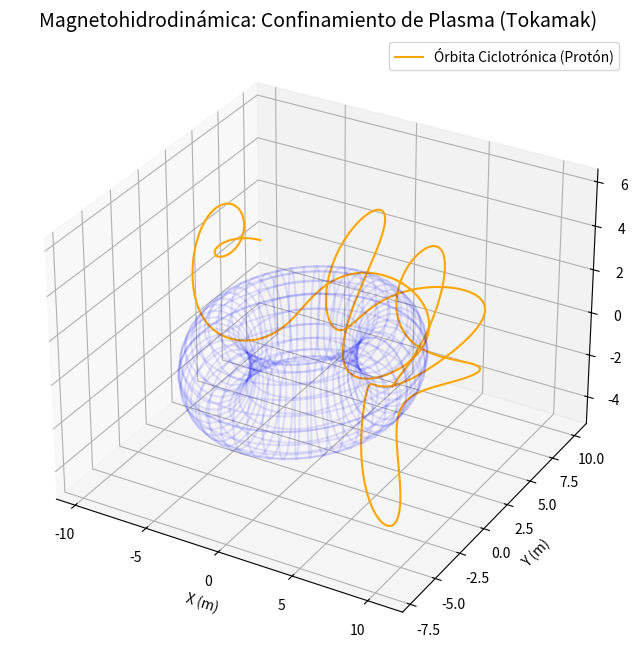

Here is the Python script that generated this plot:
import numpy as np
import matplotlib.pyplot as plt

# Física de Plasmas: Confinamiento Magnético MHD en un Reactor Tokamak
# Simulamos la trayectoria de un protón atrapado magnéticamente en un toroide.
# Fuerza de Lorentz: F = q*(v x B)

# Parámetros del plasma y del reactor
q_m = 1.0 # Relación carga/masa 
R0 = 5.0  # Radio mayor del Tokamak (Toroide)
B0 = 2.0  # Intensidad magnética toroidal
dt = 0.01
steps = 2000

# Campo magnético analítico idealizado de un Tokamak
# B_toroidal decae como 1/R. B_poloidal se añade para retorcer las líneas.
def B_field(x, y, z):
    R = np.sqrt(x**2 + y**2)
    # Campo Toroidal (dirección azimutal)
    Bt = B0 * R0 / R
    phi = np.arctan2(y, x)
    Bx = -Bt * np.sin(phi)
    By =  Bt * np.cos(phi)
    
    # Campo Poloidal (Para evitar derivas, crea el helicoide)
    # Aproximación de corriente de plasma uniforme
    r_minor = np.sqrt((R - R0)**2 + z**2)
    Bp = 0.5 * r_minor # Magnitud poloidal
    if r_minor == 0: return np.array([Bx, By, 0])
    
    theta = np.arctan2(z, R - R0)
    # Vector poloidal
    Bx += -Bp * np.sin(theta) * np.cos(phi)
    By += -Bp * np.sin(theta) * np.sin(phi)
    Bz =   Bp * np.cos(theta)
    
    return np.array([Bx, By, Bz])

# Condiciones iniciales del protón
r_pos = np.array([R0 + 1.0, 0.0, 0.0]) # Desplazado del centro
v_vel = np.array([0.0, 5.0, 1.0])      # Velocidad inicial (térmica)

trajectory = np.zeros((steps, 3))

# Integrador simple de Runge-Kutta / Newton-Lorentz
for i in range(steps):
    trajectory[i] = r_pos
    B_vec = B_field(*r_pos)
    
    # Aceleración por Lorentz: a = (q/m)(v x B)
    acc = q_m * np.cross(v_vel, B_vec)
    
    v_vel += acc * dt
    r_pos += v_vel * dt

trajectory = trajectory.T

fig = plt.figure(figsize=(10, 8))
ax = fig.add_subplot(111, projection='3d')
ax.plot(trajectory[0], trajectory[1], trajectory[2], lw=1.5, color='orange', label="Órbita Ciclotrónica (Protón)")

# Dibujar la pared de la "dona" del Tokamak para contexto
u = np.linspace(0, 2 * np.pi, 50)
v = np.linspace(0, 2 * np.pi, 20)
U, V = np.meshgrid(u, v)
X_toro = (R0 + 2*np.cos(V)) * np.cos(U)
Y_toro = (R0 + 2*np.cos(V)) * np.sin(U)
Z_toro = 2 * np.sin(V)
ax.plot_wireframe(X_toro, Y_toro, Z_toro, color='blue', alpha=0.1)

ax.set_title("Magnetohidrodinámica: Confinamiento de Plasma (Tokamak)", fontsize=14)
ax.set_xlabel("X (m)")
ax.set_ylabel("Y (m)")
ax.set_zlabel("Z (m)")
ax.legend()
plt.show()

# FÍSICA: Observa cómo el protón realiza pequeños círculos rápidos (Giroradio de Larmor)
# mientras la "Cuerda" magnética central lo fuerza a girar eternamente alrededor 
# del interior del toroide sin tocar nunca las paredes (Confinamiento Ideal).
